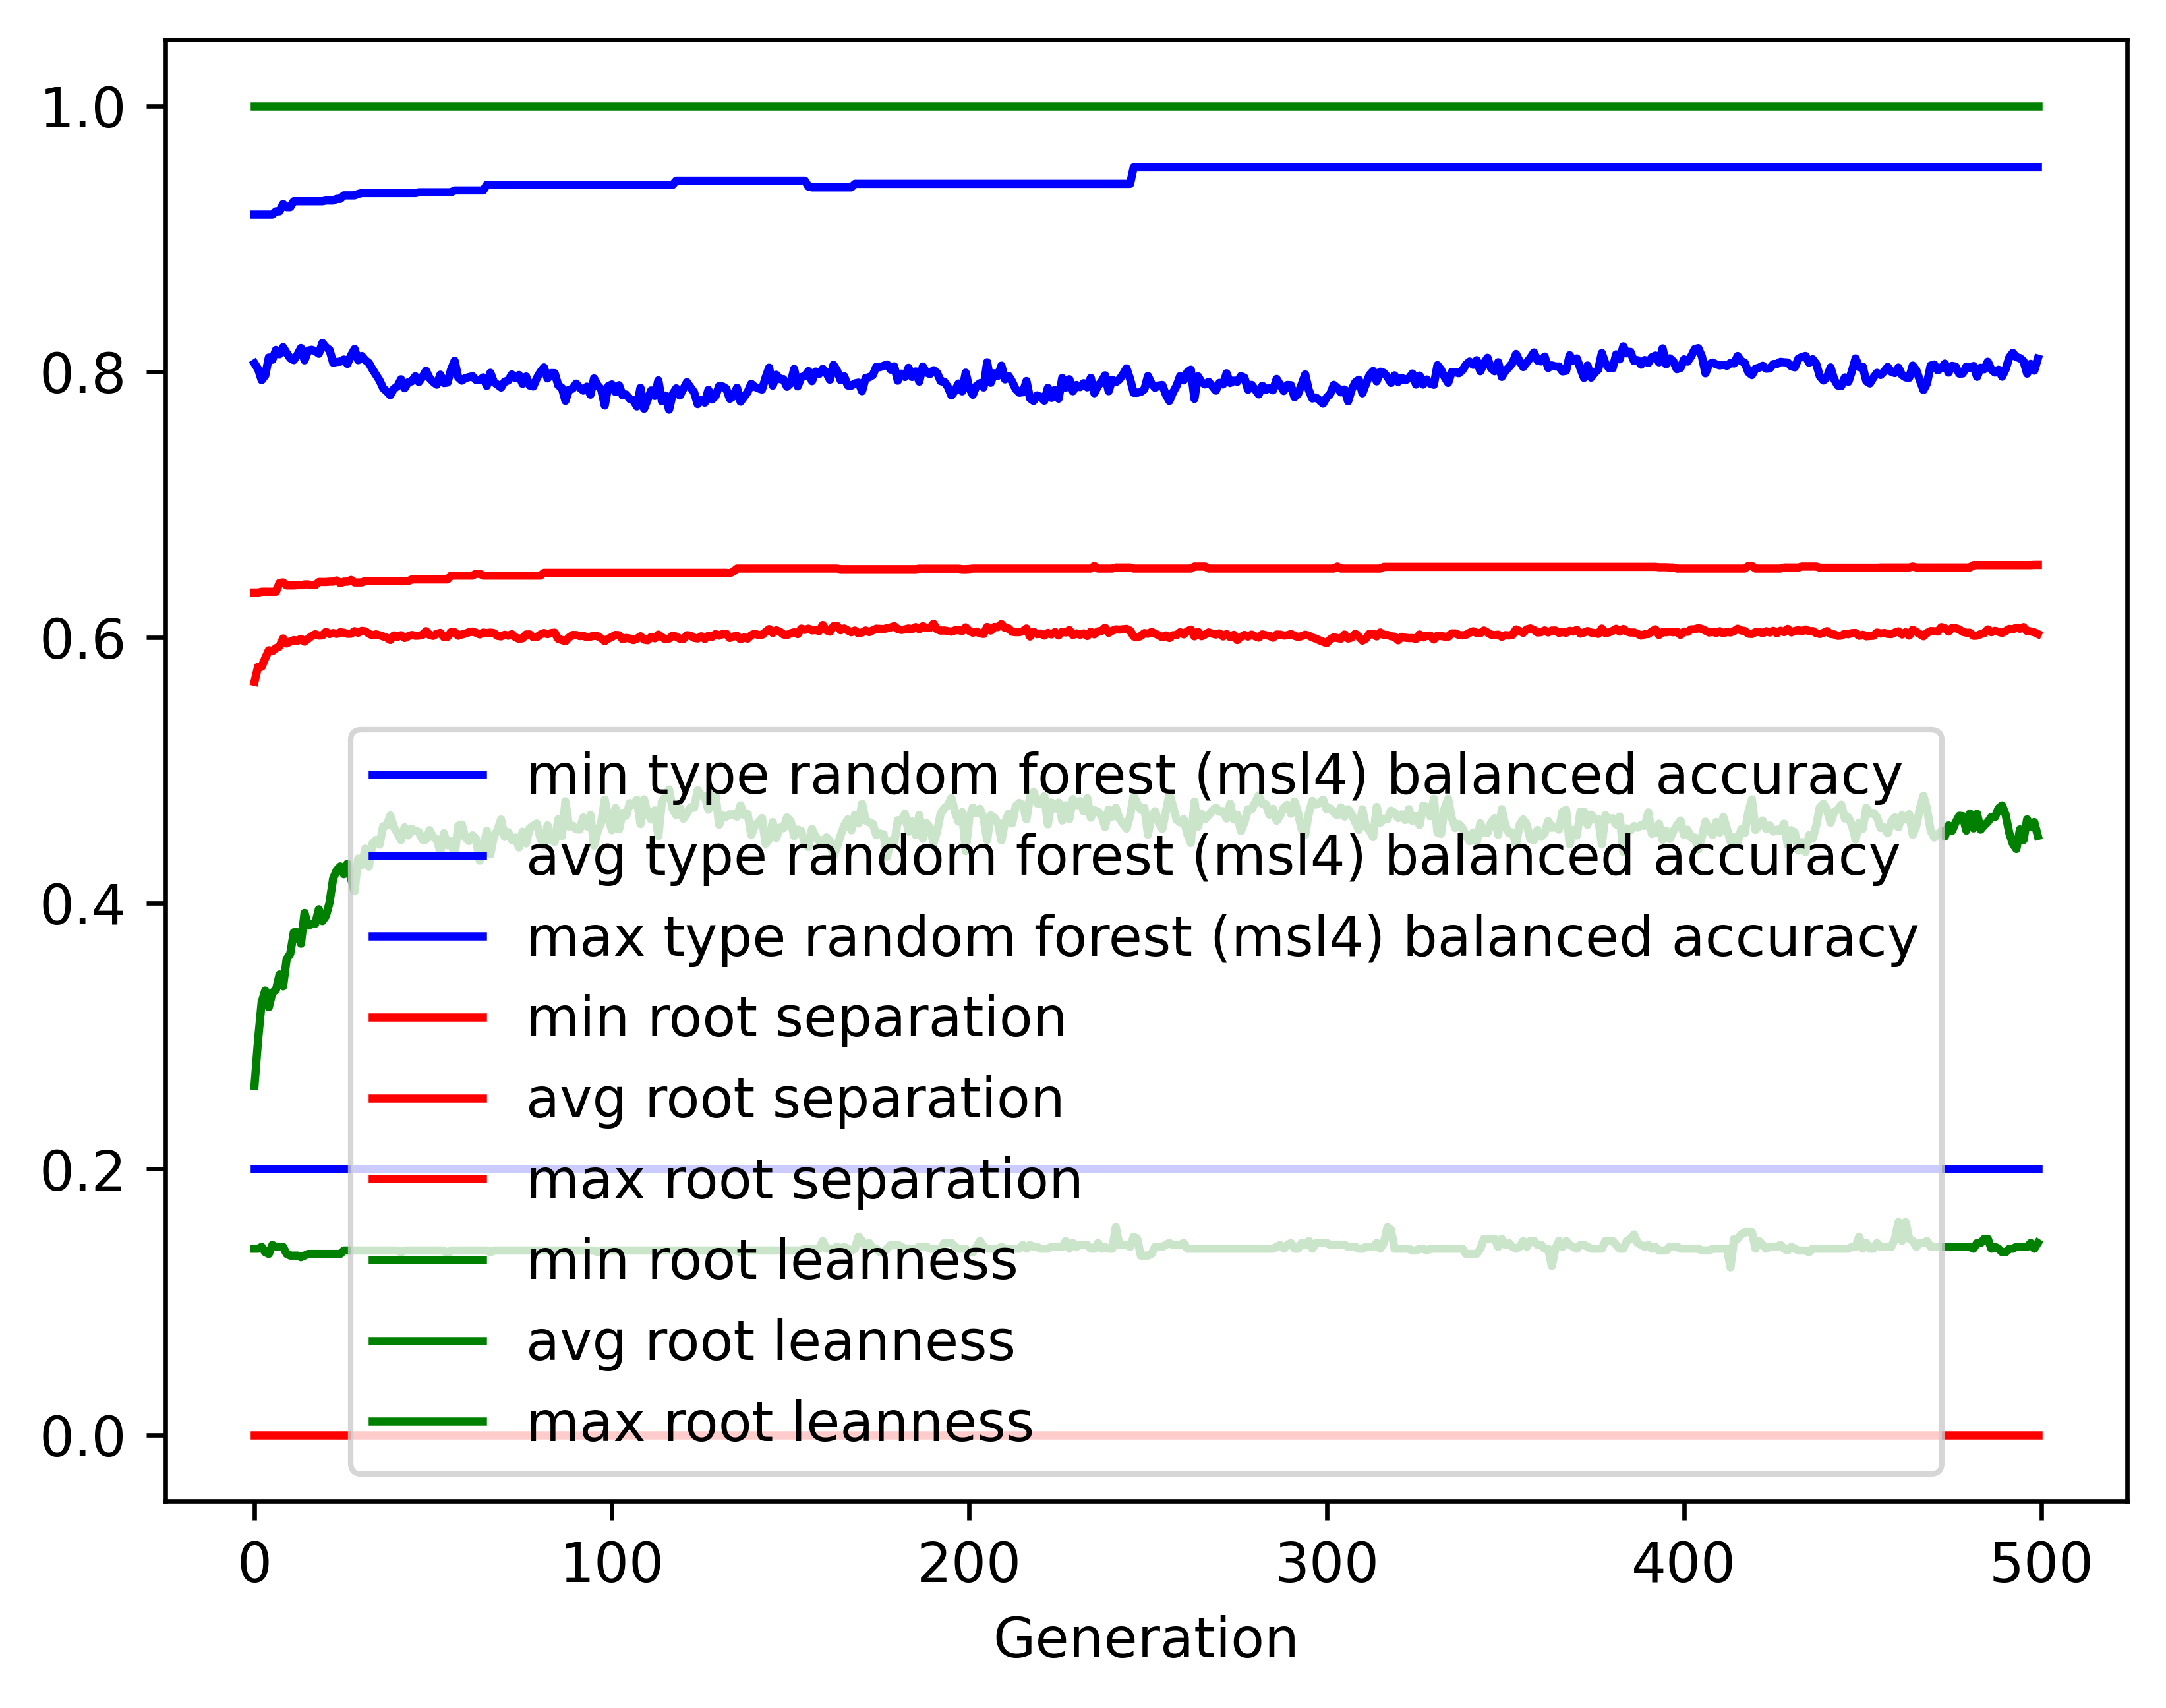

The table this chart was drawn from, first rows:
gen, evals, gen_feats, explored, type random forest (msl4) balanced accur…, type random forest (msl4) balanced accur…, type random forest (msl4) balanced accur…, type random forest (msl4) balanced accur…, root separation_min, root separation_avg, root separation_max, root separation_std, root leanness_min, root leanness_avg, root leanness_max, root leanness_std
0, 500, 417, 417, 0.2, 0.8062, 0.9182, 0.1317, 0.0, 0.5667, 0.6337, 0.09417, 0.14, 0.2626, 1.0, 0.1549
1, 676, 647, 652, 0.2, 0.802, 0.9182, 0.1081, 0.0, 0.5779, 0.6337, 0.04355, 0.14, 0.2972, 1.0, 0.1198
2, 731, 664, 853, 0.2, 0.7936, 0.9182, 0.111, 0.0, 0.5779, 0.6343, 0.04258, 0.1414, 0.3254, 1.0, 0.132
3, 744, 690, 1066, 0.2, 0.7971, 0.9182, 0.111, 0.0, 0.5844, 0.6343, 0.04134, 0.1374, 0.3343, 1.0, 0.1429
4, 740, 724, 1276, 0.2, 0.8106, 0.9182, 0.09987, 0.0, 0.5903, 0.6343, 0.03787, 0.1361, 0.3218, 1.0, 0.1395
5, 731, 764, 1484, 0.2, 0.809, 0.9182, 0.0988, 0.0, 0.5897, 0.6343, 0.03803, 0.1429, 0.3328, 1.0, 0.1457
6, 738, 732, 1665, 0.2, 0.8163, 0.9206, 0.09644, 0.0, 0.5919, 0.6343, 0.03651, 0.1414, 0.3347, 1.0, 0.1412
7, 732, 766, 1852, 0.2, 0.8131, 0.9206, 0.09625, 0.0, 0.5932, 0.641, 0.0378, 0.1414, 0.3464, 1.0, 0.1416
8, 716, 801, 2037, 0.2, 0.8184, 0.9261, 0.08476, 0.0, 0.5992, 0.6413, 0.0362, 0.1414, 0.3374, 1.0, 0.138
9, 734, 794, 2203, 0.2, 0.814, 0.9238, 0.09146, 0.0, 0.5954, 0.639, 0.0365, 0.1361, 0.358, 1.0, 0.1452
10, 739, 746, 2347, 0.2, 0.81, 0.9238, 0.08884, 0.0, 0.5969, 0.639, 0.03539, 0.1348, 0.362, 1.0, 0.1406
11, 728, 768, 2485, 0.2, 0.8086, 0.9282, 0.08802, 0.0, 0.598, 0.639, 0.03601, 0.1348, 0.3781, 1.0, 0.1403
12, 742, 763, 2629, 0.2, 0.8126, 0.9282, 0.09261, 0.0, 0.5974, 0.6392, 0.03608, 0.1348, 0.3781, 1.0, 0.141
13, 732, 776, 2779, 0.2, 0.8177, 0.9282, 0.08728, 0.0, 0.5989, 0.6392, 0.03584, 0.1336, 0.3695, 1.0, 0.1449
14, 735, 762, 2893, 0.2, 0.8085, 0.9282, 0.09616, 0.0, 0.5968, 0.6398, 0.03671, 0.1348, 0.3927, 1.0, 0.1436
15, 732, 753, 3002, 0.2, 0.8158, 0.9282, 0.08892, 0.0, 0.5989, 0.6398, 0.03557, 0.1361, 0.3831, 1.0, 0.1395
16, 727, 766, 3120, 0.2, 0.8164, 0.9282, 0.08738, 0.0, 0.601, 0.6392, 0.03559, 0.1361, 0.3842, 1.0, 0.1399
17, 721, 786, 3234, 0.2, 0.8154, 0.9282, 0.09269, 0.0, 0.6024, 0.6392, 0.03651, 0.1361, 0.3846, 1.0, 0.1398
18, 701, 810, 3352, 0.2, 0.8134, 0.9282, 0.09431, 0.0, 0.6014, 0.6417, 0.03671, 0.1361, 0.3954, 1.0, 0.1414
19, 728, 784, 3449, 0.2, 0.8216, 0.9282, 0.08921, 0.0, 0.6015, 0.6417, 0.03583, 0.1361, 0.3866, 1.0, 0.1396
20, 733, 749, 3541, 0.2, 0.8183, 0.9288, 0.089, 0.0, 0.6043, 0.6417, 0.03618, 0.1361, 0.3905, 1.0, 0.1423
21, 716, 772, 3644, 0.2, 0.8163, 0.9288, 0.09283, 0.0, 0.6025, 0.6419, 0.03634, 0.1361, 0.4005, 1.0, 0.1394
22, 702, 768, 3746, 0.2, 0.8067, 0.9288, 0.09523, 0.0, 0.6033, 0.6419, 0.03672, 0.1361, 0.4185, 1.0, 0.1366
23, 699, 771, 3841, 0.2, 0.8073, 0.93, 0.09685, 0.0, 0.6026, 0.6428, 0.03662, 0.1361, 0.4248, 1.0, 0.1353
24, 716, 752, 3926, 0.2, 0.8075, 0.93, 0.0936, 0.0, 0.6039, 0.6407, 0.03642, 0.1361, 0.4277, 1.0, 0.1291
25, 717, 783, 4011, 0.2, 0.8091, 0.9326, 0.09766, 0.0, 0.6035, 0.6419, 0.03782, 0.1387, 0.4218, 1.0, 0.1329
26, 702, 800, 4102, 0.2, 0.8058, 0.9326, 0.09931, 0.0, 0.6027, 0.6419, 0.03849, 0.1387, 0.4298, 1.0, 0.1332
27, 718, 758, 4172, 0.2, 0.8121, 0.9326, 0.09867, 0.0, 0.6028, 0.6432, 0.03729, 0.1387, 0.4184, 1.0, 0.1398
28, 710, 793, 4244, 0.2, 0.817, 0.9326, 0.09471, 0.0, 0.6047, 0.6413, 0.03687, 0.1387, 0.409, 1.0, 0.1395
29, 722, 755, 4299, 0.2, 0.8086, 0.9337, 0.09445, 0.0, 0.6035, 0.6413, 0.03694, 0.1387, 0.4335, 1.0, 0.1251
30, 709, 743, 4364, 0.2, 0.8117, 0.9344, 0.0929, 0.0, 0.605, 0.6413, 0.03698, 0.1387, 0.4288, 1.0, 0.1259
31, 707, 780, 4433, 0.2, 0.8086, 0.9344, 0.09202, 0.0, 0.6046, 0.6424, 0.03657, 0.1387, 0.441, 1.0, 0.1212
32, 719, 764, 4498, 0.2, 0.8065, 0.9344, 0.106, 0.0, 0.6028, 0.6424, 0.03864, 0.1387, 0.4275, 1.0, 0.1419
33, 713, 813, 4579, 0.2, 0.8018, 0.9344, 0.1058, 0.0, 0.6015, 0.6424, 0.03846, 0.1387, 0.4449, 1.0, 0.129
34, 720, 808, 4645, 0.2, 0.7976, 0.9344, 0.102, 0.0, 0.6023, 0.6424, 0.03818, 0.1387, 0.4476, 1.0, 0.126
35, 702, 755, 4695, 0.2, 0.7934, 0.9344, 0.1089, 0.0, 0.6016, 0.6424, 0.04024, 0.1387, 0.444, 1.0, 0.1389
36, 698, 775, 4741, 0.2, 0.7875, 0.9344, 0.1117, 0.0, 0.6007, 0.6424, 0.0401, 0.1387, 0.4579, 1.0, 0.135
37, 717, 764, 4785, 0.2, 0.7851, 0.9344, 0.1141, 0.0, 0.5997, 0.6424, 0.04067, 0.1387, 0.4585, 1.0, 0.1369
38, 694, 755, 4816, 0.2, 0.7823, 0.9344, 0.1127, 0.0, 0.598, 0.6424, 0.04067, 0.1387, 0.466, 1.0, 0.1327
39, 704, 759, 4854, 0.2, 0.7871, 0.9344, 0.1094, 0.0, 0.6015, 0.6424, 0.04085, 0.1387, 0.4572, 1.0, 0.1343
40, 698, 752, 4905, 0.2, 0.7889, 0.9344, 0.1136, 0.0, 0.6004, 0.6424, 0.04063, 0.1387, 0.4527, 1.0, 0.1421
41, 701, 761, 4941, 0.2, 0.7942, 0.9344, 0.1114, 0.0, 0.6016, 0.6424, 0.04066, 0.1374, 0.4474, 1.0, 0.1423
42, 700, 764, 4979, 0.2, 0.7875, 0.9344, 0.1175, 0.0, 0.5995, 0.6424, 0.04288, 0.1387, 0.4571, 1.0, 0.1415
43, 707, 789, 5016, 0.2, 0.792, 0.9344, 0.1122, 0.0, 0.6009, 0.6424, 0.04149, 0.1387, 0.4509, 1.0, 0.1452
44, 695, 769, 5048, 0.2, 0.7927, 0.9344, 0.1134, 0.0, 0.6018, 0.6436, 0.04067, 0.1387, 0.4558, 1.0, 0.1349
45, 723, 740, 5076, 0.2, 0.7965, 0.9344, 0.1088, 0.0, 0.6012, 0.6436, 0.03982, 0.1387, 0.4545, 1.0, 0.1376
46, 714, 754, 5104, 0.2, 0.7921, 0.935, 0.1115, 0.0, 0.6013, 0.6436, 0.04021, 0.1387, 0.4535, 1.0, 0.1444
47, 697, 751, 5129, 0.2, 0.796, 0.935, 0.1093, 0.0, 0.6018, 0.6436, 0.04001, 0.1387, 0.4477, 1.0, 0.1436
48, 715, 762, 5166, 0.2, 0.8007, 0.935, 0.103, 0.0, 0.6047, 0.6436, 0.03988, 0.1387, 0.4478, 1.0, 0.1345
49, 707, 735, 5194, 0.2, 0.7951, 0.935, 0.1124, 0.0, 0.6018, 0.6436, 0.04088, 0.1387, 0.455, 1.0, 0.1397
50, 705, 766, 5220, 0.2, 0.7923, 0.935, 0.1135, 0.0, 0.6011, 0.6436, 0.04116, 0.1387, 0.4496, 1.0, 0.1488
51, 683, 784, 5261, 0.2, 0.7902, 0.935, 0.1105, 0.0, 0.6027, 0.6436, 0.04107, 0.1387, 0.4482, 1.0, 0.1464
52, 695, 765, 5277, 0.2, 0.7977, 0.935, 0.1056, 0.0, 0.6034, 0.6436, 0.03992, 0.1387, 0.4384, 1.0, 0.1462
53, 685, 755, 5296, 0.2, 0.7914, 0.935, 0.1114, 0.0, 0.6001, 0.6436, 0.04057, 0.1387, 0.4526, 1.0, 0.1458
54, 712, 768, 5322, 0.2, 0.7918, 0.935, 0.118, 0.0, 0.6004, 0.6436, 0.04209, 0.1361, 0.4435, 1.0, 0.1531
55, 702, 763, 5343, 0.2, 0.8015, 0.935, 0.1065, 0.0, 0.604, 0.6465, 0.0398, 0.1387, 0.4466, 1.0, 0.1325
56, 719, 780, 5368, 0.2, 0.8081, 0.9363, 0.1026, 0.0, 0.604, 0.6465, 0.03876, 0.1387, 0.4358, 1.0, 0.1379
57, 708, 787, 5395, 0.2, 0.7957, 0.9363, 0.1108, 0.0, 0.6012, 0.6465, 0.03997, 0.1387, 0.4583, 1.0, 0.1305
58, 719, 777, 5421, 0.2, 0.7932, 0.9363, 0.1083, 0.0, 0.6022, 0.6465, 0.04031, 0.1387, 0.4592, 1.0, 0.1313
59, 700, 801, 5446, 0.2, 0.7951, 0.9363, 0.1125, 0.0, 0.6029, 0.6465, 0.04083, 0.1387, 0.4493, 1.0, 0.1427
... 440 more rows
